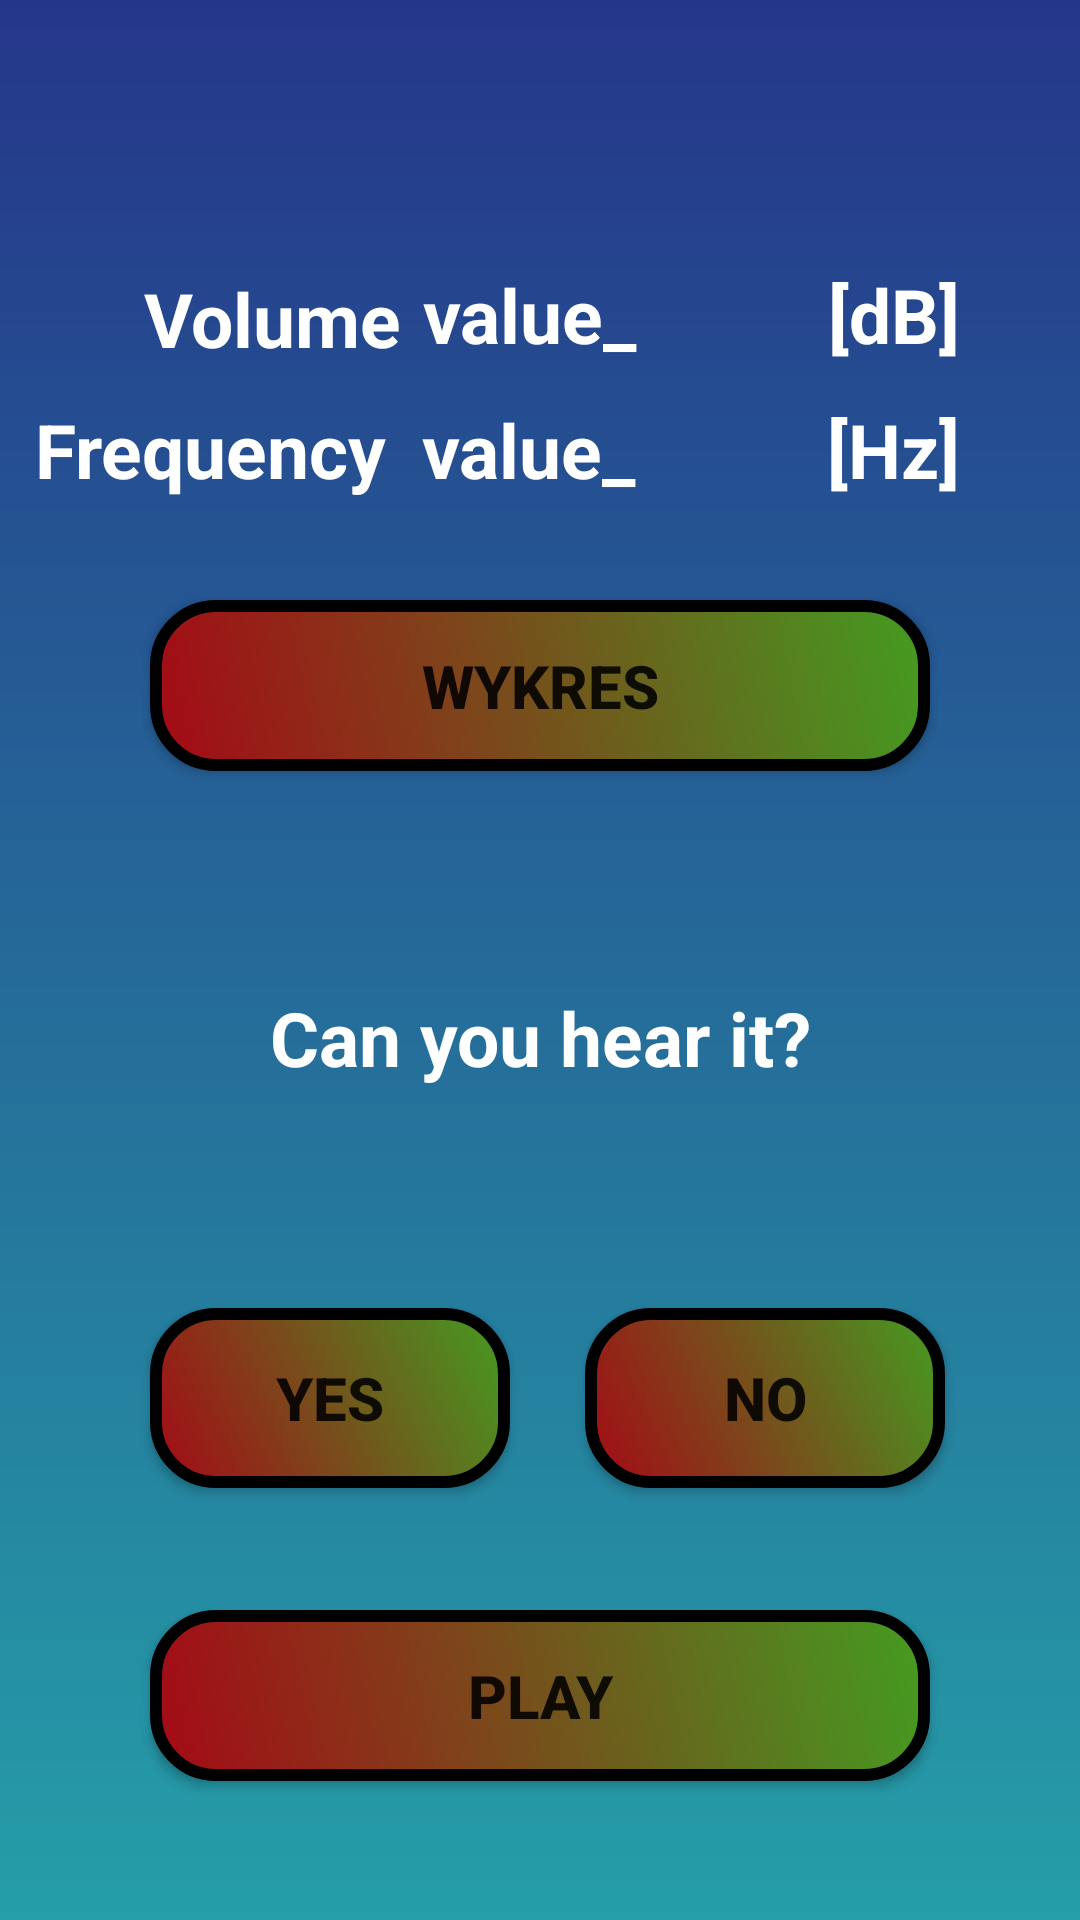

The Android layout XML behind this screen, and the referenced resources:
<!-- AndroidManifest.xml: application theme Theme.AudiogramApp -->
<!-- res/layout/activity_examination.xml -->
<?xml version="1.0" encoding="utf-8"?>
<androidx.constraintlayout.widget.ConstraintLayout xmlns:android="http://schemas.android.com/apk/res/android"
    xmlns:app="http://schemas.android.com/apk/res-auto"
    xmlns:tools="http://schemas.android.com/tools"
    android:layout_width="match_parent"
    android:layout_height="match_parent"
    android:background="@drawable/gradient_drawable"
    tools:context=".ExaminationActivity">

    <androidx.appcompat.widget.AppCompatButton
        android:id="@+id/hearSound"
        android:layout_width="match_parent"
        android:layout_height="wrap_content"
        android:layout_marginHorizontal="50dp"
        android:layout_marginTop="200dp"
        android:background="@drawable/btn_shape2"
        android:foreground="?attr/selectableItemBackgroundBorderless"
        android:onClick="gotoGraph"
        android:paddingVertical="15dp"
        android:text="Wykres"
        android:textSize="20sp"
        android:textStyle="bold"
        app:layout_constraintEnd_toEndOf="parent"
        app:layout_constraintHorizontal_bias="0.505"
        app:layout_constraintVertical_bias="0.987"
        app:layout_constraintStart_toStartOf="parent"
        app:layout_constraintTop_toTopOf="parent"
        tools:ignore="MissingConstraints" />

    <TextView
        android:id="@+id/frequency"
        android:layout_width="75dp"
        android:layout_height="35dp"
        android:layout_gravity="center_horizontal"
        android:layout_marginEnd="60dp"
        android:layout_marginBottom="32dp"
        android:text="value_"
        android:textAlignment="gravity"
        android:textColor="@color/white"
        android:textSize="25sp"
        android:textStyle="bold"
        app:layout_constraintBottom_toTopOf="@+id/hearSound"
        app:layout_constraintEnd_toStartOf="@+id/frequency2"
        tools:ignore="MissingConstraints" />

    <TextView
        android:id="@+id/frequency2"
        android:layout_width="wrap_content"
        android:layout_height="35dp"
        android:layout_gravity="center_horizontal"
        android:layout_marginEnd="40dp"
        android:layout_marginBottom="32dp"
        android:text="[Hz]"
        android:textAlignment="gravity"
        android:textColor="@color/white"
        android:textSize="25sp"
        android:textStyle="bold"
        app:layout_constraintBottom_toTopOf="@+id/hearSound"
        app:layout_constraintEnd_toEndOf="parent"
        tools:ignore="MissingConstraints" />

    <TextView
        android:id="@+id/volume"
        android:layout_width="75dp"
        android:layout_height="35dp"
        android:layout_gravity="center_horizontal"
        android:layout_marginTop="88dp"
        android:layout_marginEnd="60dp"
        android:text="value_"
        android:textAlignment="gravity"
        android:textColor="@color/white"
        android:textSize="25sp"
        android:textStyle="bold"
        app:layout_constraintEnd_toStartOf="@+id/frequency3"
        app:layout_constraintTop_toTopOf="parent"
        tools:ignore="MissingConstraints" />

    <TextView
        android:id="@+id/frequency_text"
        android:layout_width="wrap_content"
        android:layout_height="35dp"
        android:layout_gravity="center_horizontal"
        android:layout_marginBottom="32dp"
        android:text="Frequency"
        android:textAlignment="gravity"
        android:textColor="@color/white"
        android:textSize="25sp"
        android:textStyle="bold"
        app:layout_constraintBottom_toTopOf="@+id/hearSound"
        app:layout_constraintEnd_toStartOf="@+id/frequency"
        app:layout_constraintStart_toStartOf="parent"
        tools:ignore="MissingConstraints" />

    <TextView
        android:id="@+id/frequency3"
        android:layout_width="wrap_content"
        android:layout_height="35dp"
        android:layout_gravity="center_horizontal"
        android:layout_marginTop="88dp"
        android:layout_marginEnd="40dp"
        android:text="[dB]"
        android:textAlignment="gravity"
        android:textColor="@color/white"
        android:textSize="25sp"
        android:textStyle="bold"
        app:layout_constraintEnd_toEndOf="parent"
        app:layout_constraintTop_toTopOf="parent"
        tools:ignore="MissingConstraints" />

    <TextView
        android:id="@+id/volume_text"
        android:layout_width="98dp"
        android:layout_height="34dp"
        android:layout_gravity="center_horizontal"
        android:layout_marginStart="48dp"
        android:layout_marginBottom="8dp"
        android:text="Volume"
        android:textAlignment="gravity"
        android:textColor="@color/white"
        android:textSize="25sp"
        android:textStyle="bold"
        app:layout_constraintBottom_toTopOf="@+id/frequency_text"
        app:layout_constraintEnd_toStartOf="@+id/volume"
        app:layout_constraintHorizontal_bias="0.0"
        app:layout_constraintStart_toStartOf="parent"
        app:layout_constraintTop_toTopOf="parent"
        app:layout_constraintVertical_bias="0.982"
        tools:ignore="MissingConstraints" />

    <androidx.appcompat.widget.AppCompatButton
        android:id="@+id/play"
        android:layout_width="match_parent"
        android:layout_height="wrap_content"
        android:layout_marginHorizontal="50dp"
        android:layout_marginBottom="44dp"
        android:background="@drawable/btn_shape2"
        android:foreground="?attr/selectableItemBackgroundBorderless"
        android:onClick="onPlay"
        android:paddingVertical="15dp"
        android:text="Play"
        android:textSize="20sp"
        android:textStyle="bold"
        app:layout_constraintBottom_toBottomOf="parent"
        app:layout_constraintEnd_toEndOf="parent"
        app:layout_constraintStart_toStartOf="parent"
        app:layout_constraintTop_toBottomOf="@+id/question"
        app:layout_constraintVertical_bias="0.987"
        tools:ignore="MissingConstraints" />

    <TextView
        android:id="@+id/question"
        android:layout_width="match_parent"
        android:layout_height="wrap_content"
        android:layout_gravity="center_horizontal"
        android:layout_marginTop="72dp"
        android:text="Can you hear it?"
        android:textAlignment="center"
        android:textColor="@color/white"
        android:textSize="25sp"
        android:textStyle="bold"
        app:layout_constraintEnd_toEndOf="parent"
        app:layout_constraintStart_toStartOf="parent"
        app:layout_constraintTop_toBottomOf="@+id/hearSound"
        tools:ignore="MissingConstraints" />

    <androidx.appcompat.widget.AppCompatButton
        android:id="@+id/yes"
        android:layout_width="120dp"
        android:layout_height="60dp"
        android:layout_marginHorizontal="50dp"
        android:layout_marginBottom="144dp"
        android:background="@drawable/btn_shape2"
        android:foreground="?attr/selectableItemBackgroundBorderless"
        android:onClick="onAnswerYes"
        android:paddingVertical="15dp"
        android:text="Yes"
        android:textSize="20sp"
        android:textStyle="bold"
        app:layout_constraintBottom_toBottomOf="parent"
        app:layout_constraintEnd_toEndOf="parent"
        app:layout_constraintHorizontal_bias="0.0"
        app:layout_constraintStart_toStartOf="parent"
        tools:ignore="MissingConstraints" />

    <androidx.appcompat.widget.AppCompatButton
        android:id="@+id/no"
        android:layout_width="120dp"
        android:layout_height="60dp"
        android:layout_marginBottom="144dp"
        android:background="@drawable/btn_shape2"
        android:foreground="?attr/selectableItemBackgroundBorderless"
        android:onClick="onAnswerNo"
        android:text="No"
        android:textSize="20sp"
        android:textStyle="bold"
        app:layout_constraintBottom_toBottomOf="parent"
        app:layout_constraintEnd_toEndOf="parent"
        app:layout_constraintHorizontal_bias="0.812"
        app:layout_constraintStart_toStartOf="parent"
        tools:ignore="MissingConstraints" />


</androidx.constraintlayout.widget.ConstraintLayout>
<!-- resources referenced by this layout -->
<resources>
  <color name="white">#FFFFFFFF</color>
  <!-- drawable btn_shape2 (drawable) -->
  <?xml version="1.0" encoding="utf-8"?>
  <selector xmlns:android="http://schemas.android.com/apk/res/android">
  <item>
          <shape android:shape="rectangle">
              <gradient android:angle="225"
                  android:startColor="@color/green"
                  android:endColor="@color/red"
                  />
              <corners android:radius="20dp" />
              <stroke android:width="4dp"/>
  
          </shape>
  
      </item>
  </selector>
  <!-- drawable gradient_drawable (drawable) -->
  <?xml version = "1.0" encoding = "utf-8" ?>
  <shape
      android:shape = "rectangle"
      xmlns:android = "http://schemas.android.com/apk/res/android" >
  
      <gradient
          android:startColor = "#25368A"
          android:endColor = "#259EA8"
          android:angle = "270"
          android:type = "linear" />
  </shape>
  <style name="Theme.AudiogramApp" parent="Theme.MaterialComponents.DayNight.DarkActionBar">
          
          <item name="colorPrimary">@color/teal_200</item>
          <item name="colorPrimaryVariant">@color/purple_700</item>
          <item name="colorOnPrimary">@color/white</item>
          
          <item name="colorSecondary">@color/teal_200</item>
          <item name="colorSecondaryVariant">@color/teal_700</item>
          <item name="colorOnSecondary">@color/black</item>
          
          <item name="android:statusBarColor" tools:targetApi="l">?attr/colorPrimaryVariant</item>
          
      </style>
  <color name="green">#449C21</color>
  <color name="red">#A50916</color>
  <color name="teal_200">#FF03DAC5</color>
  <color name="purple_700">#FF3700B3</color>
  <color name="teal_700">#FF018786</color>
  <color name="black">#FF000000</color>
</resources>
